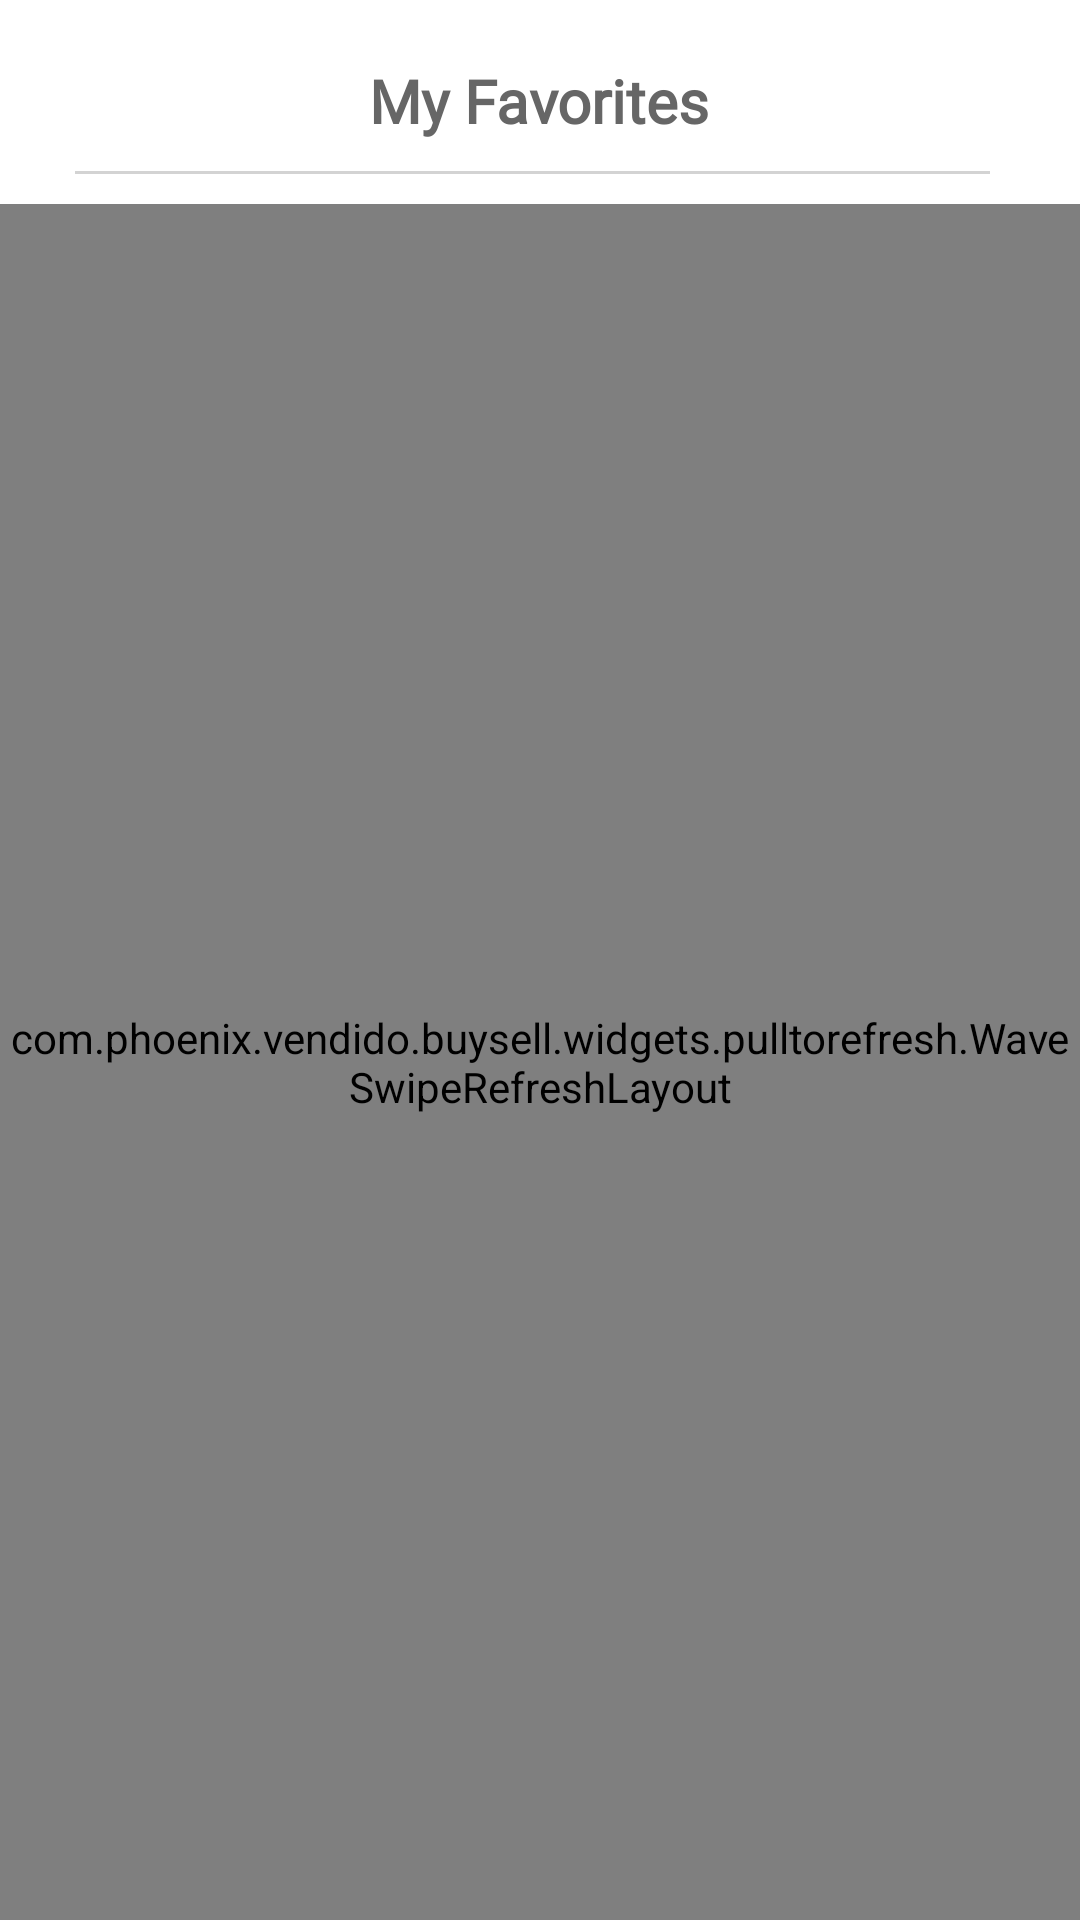

Write the Android layout XML for this screen, with the resource values it uses.
<!-- AndroidManifest.xml: activity theme BylancerTheme -->
<!-- res/layout/activity_my_posted_product.xml -->
<?xml version="1.0" encoding="utf-8"?>
<LinearLayout xmlns:android="http://schemas.android.com/apk/res/android"
    xmlns:app="http://schemas.android.com/apk/res-auto"
    xmlns:tools="http://schemas.android.com/tools"
    android:id="@+id/my_posted_product_parent_layout"
    android:layout_width="match_parent"
    android:layout_height="match_parent"
    android:background="@color/white_background"
    android:orientation="vertical"
    tools:context=".settings.MyFavoritesActivity">

    <FrameLayout
        android:layout_width="match_parent"
        android:layout_height="wrap_content"
        android:layout_marginTop="@dimen/margin_twenty">

        <androidx.appcompat.widget.AppCompatImageView
            android:id="@+id/my_products_back_image_view"
            android:layout_width="wrap_content"
            android:layout_height="wrap_content"
            android:layout_gravity="center_vertical"
            android:onClick="onClick"
            android:paddingStart="@dimen/margin_fifteen"
            android:paddingEnd="@dimen/default_margin"
            app:srcCompat="@drawable/ic_backward" />

        <androidx.appcompat.widget.AppCompatTextView
            android:id="@+id/my_products_title_text_view"
            android:layout_width="wrap_content"
            android:layout_height="wrap_content"
            android:fontFamily="@font/roboto_condensed_bold"
            android:text="@string/my_favorites"
            android:layout_gravity="center"
            android:textColor="@color/gray_color_text"
            android:textSize="@dimen/text_size_twenty"
            android:gravity="center"
            android:textStyle="bold" />

    </FrameLayout>

    <View
        android:id="@+id/my_products_title_separator"
        android:layout_width="match_parent"
        android:layout_height="@dimen/bottom_navigation_bar_divider_height"
        android:layout_marginStart="@dimen/margin_twenty_five"
        android:layout_marginTop="@dimen/margin_ten"
        android:layout_marginEnd="@dimen/margin_thirty"
        android:background="@color/light_gray"/>

    <FrameLayout
        android:layout_width="match_parent"
        android:layout_height="match_parent"
        android:layout_marginTop="@dimen/margin_ten">

        <LinearLayout
            android:id="@+id/no_my_products_frame"
            android:layout_width="wrap_content"
            android:layout_height="@dimen/progress_view_dashboard_height"
            android:layout_gravity="center"
            android:visibility="gone"
            android:orientation="vertical">

            <ImageView
                android:layout_width="wrap_content"
                android:layout_height="wrap_content"
                android:layout_gravity="center"
                android:src="@drawable/ic_star_big" />

            <androidx.appcompat.widget.AppCompatTextView
                android:id="@+id/no_my_products_added"
                android:layout_width="wrap_content"
                android:layout_height="wrap_content"
                android:textColor="@color/denied_red"
                android:layout_gravity="center"
                android:layout_marginTop="@dimen/margin_fifteen"
                android:textSize="@dimen/text_size_normal"
                android:fontFamily="@font/roboto_regular"/>

        </LinearLayout>

        <com.phoenix.vendido.buysell.widgets.pulltorefresh.WaveSwipeRefreshLayout
            android:id="@+id/my_posted_property_pull_to_refresh"
            android:layout_width="match_parent"
            android:layout_height="match_parent">

            <androidx.recyclerview.widget.RecyclerView
                android:id="@+id/my_products_recycler_view"
                android:layout_width="match_parent"
                android:layout_height="wrap_content"
                app:layout_behavior="@string/appbar_scrolling_view_behavior" />

        </com.phoenix.vendido.buysell.widgets.pulltorefresh.WaveSwipeRefreshLayout>

    </FrameLayout>

</LinearLayout>
<!-- resources referenced by this layout -->
<resources>
  <color name="denied_red">#CA0009</color>
  <color name="gray_color_text">#666666</color>
  <color name="light_gray">#d3d3d3</color>
  <color name="white_background">#FFFFFFFF</color>
  <dimen name="bottom_navigation_bar_divider_height">1dp</dimen>
  <dimen name="default_margin">8dp</dimen>
  <dimen name="margin_fifteen">15dp</dimen>
  <dimen name="margin_ten">10dp</dimen>
  <dimen name="margin_thirty">30dp</dimen>
  <dimen name="margin_twenty">20dp</dimen>
  <dimen name="margin_twenty_five">25dp</dimen>
  <dimen name="progress_view_dashboard_height">150dp</dimen>
  <dimen name="text_size_normal">14sp</dimen>
  <dimen name="text_size_twenty">20sp</dimen>
  <string name="my_favorites">My Favorites</string>
  <style name="BylancerTheme" parent="Theme.Design.NoActionBar">
          <item name="colorPrimary">@color/colorPrimary</item>
          <item name="colorPrimaryDark">@color/shadow_black</item>
          <item name="colorAccent">@color/colorAccent</item>
      </style>
  <color name="colorPrimary">#1866AA</color>
  <color name="shadow_black">#313C3F</color>
  <color name="colorAccent">#1866AA</color>
</resources>
